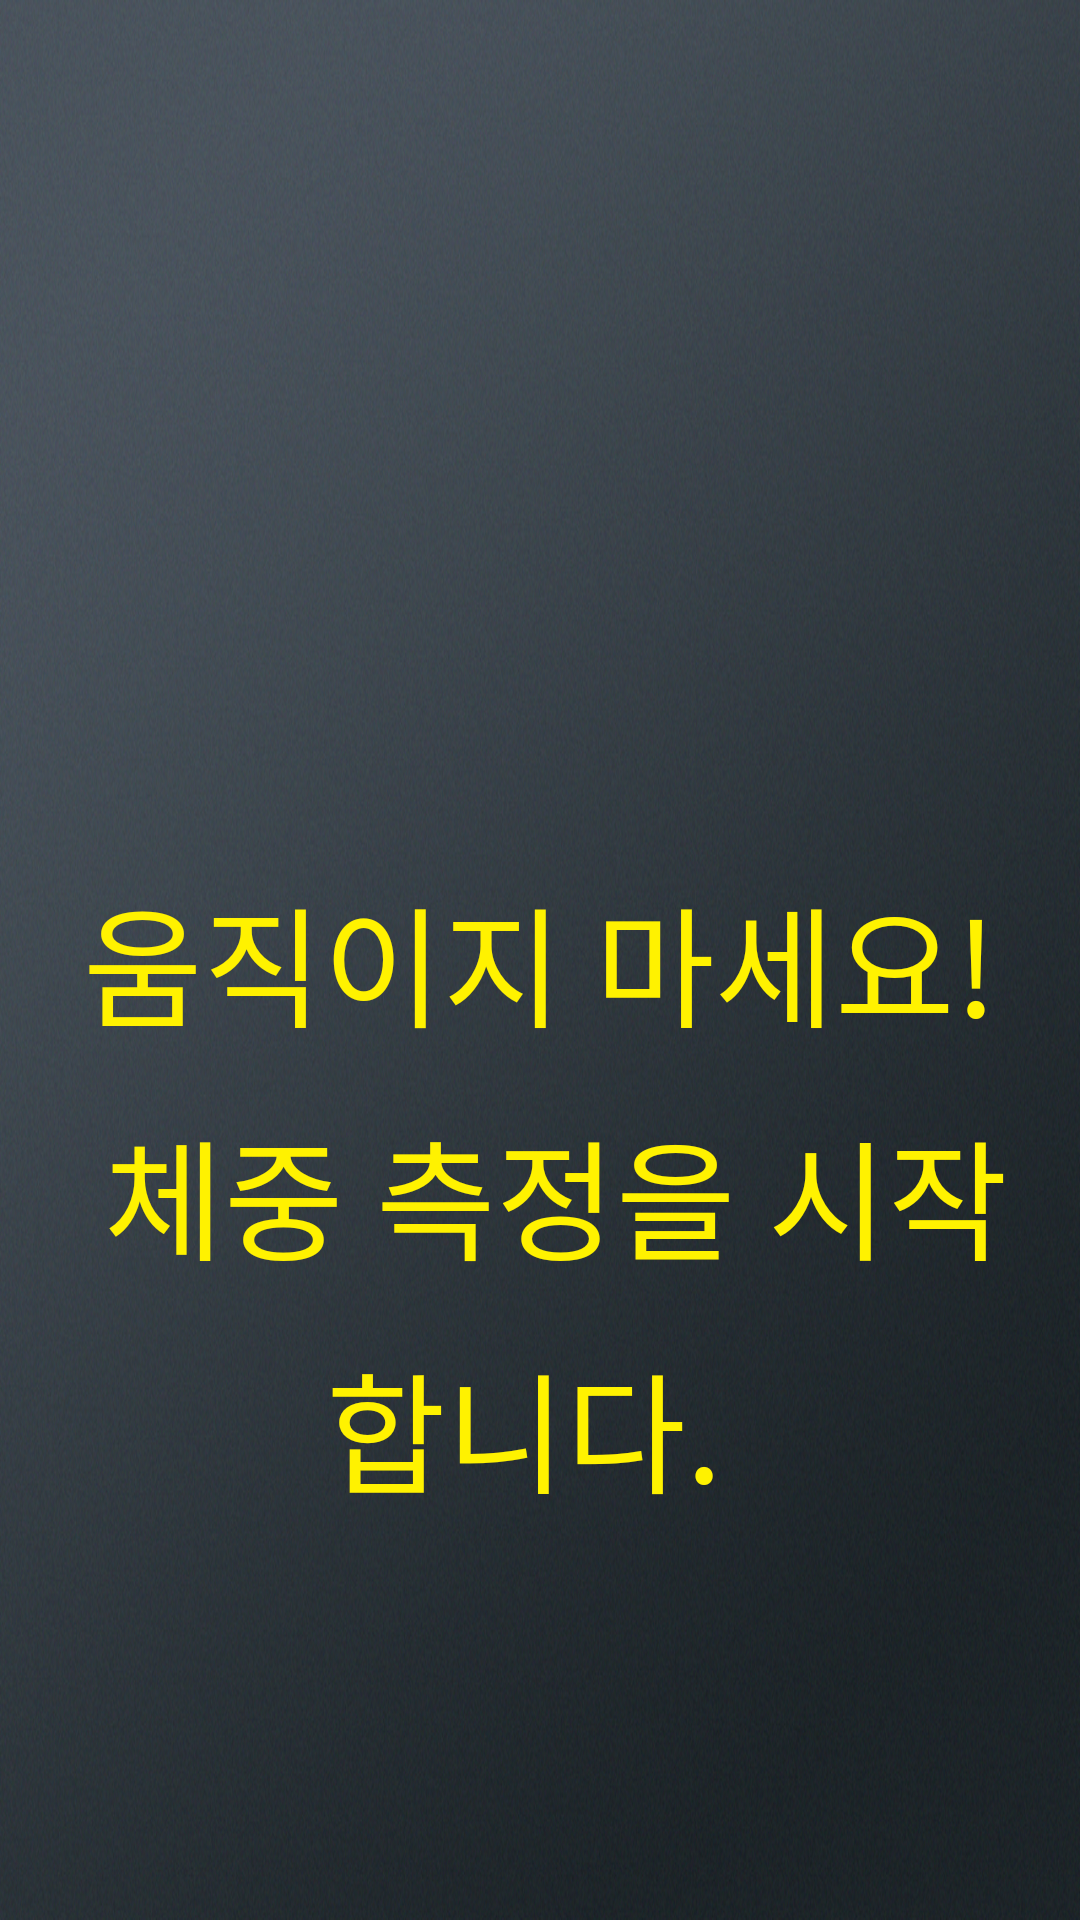

Produce the Android XML layout that renders to this screen, including the resource entries it uses.
<!-- AndroidManifest.xml: application theme Theme.AppCompat.NoActionBar -->
<!-- res/layout/activity_weighwanning.xml -->
<?xml version="1.0" encoding="utf-8"?>

<RelativeLayout xmlns:android="http://schemas.android.com/apk/res/android"
    android:layout_width="match_parent"
    android:layout_height="match_parent"
    android:background="@drawable/bg_all"
    android:orientation="horizontal">

    <TextView
        android:id="@+id/mainTitle2"
        android:layout_width="fill_parent"
        android:layout_height="wrap_content"
        android:layout_marginTop="151dp"
        android:lineSpacingExtra="15dp"
        android:gravity="center"
        android:textColor="#fff200"
        android:textSize="21pt"
        android:text="@string/hello_big_size_weight" />
</RelativeLayout>
<!-- resources referenced by this layout -->
<resources>
  <!-- drawable bg_all: jpg bitmap (drawable, 753401 bytes) -->
  <string name="hello_big_size_weight" translatable="false">
          \n
          \n
          움직이지 마세요! \n
          체중 측정을 시작 합니다. \n
      </string>
</resources>
